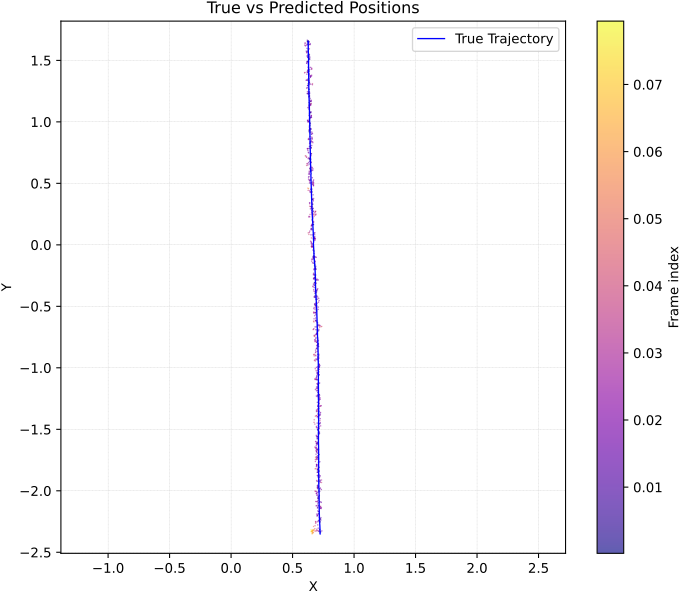

Data behind this chart, as committed beside it:
y_true_x, y_true_y, y_pred_x, y_pred_y, err_m
0.627, 1.655, 0.6247, 1.653, 0.002733
0.627, 1.655, 0.6257, 1.646, 0.009303
0.627, 1.655, 0.6313, 1.646, 0.009561
0.627, 1.655, 0.6269, 1.653, 0.001324
0.627, 1.655, 0.6201, 1.65, 0.008192
0.6269, 1.655, 0.6195, 1.663, 0.01106
0.6269, 1.655, 0.6249, 1.652, 0.003443
0.6269, 1.655, 0.6322, 1.643, 0.01303
0.6271, 1.655, 0.6333, 1.651, 0.007419
0.627, 1.655, 0.632, 1.651, 0.005929
0.627, 1.655, 0.6263, 1.659, 0.004488
0.6268, 1.655, 0.6277, 1.648, 0.006667
0.6269, 1.654, 0.6328, 1.651, 0.006838
0.6269, 1.651, 0.6215, 1.652, 0.005593
0.6268, 1.648, 0.6056, 1.639, 0.02325
0.6267, 1.643, 0.5994, 1.639, 0.02777
0.627, 1.64, 0.6266, 1.636, 0.003921
0.6269, 1.635, 0.6432, 1.627, 0.0183
0.6272, 1.631, 0.6438, 1.634, 0.0168
0.6271, 1.626, 0.6364, 1.628, 0.009446
0.6274, 1.622, 0.6239, 1.628, 0.007724
0.6274, 1.617, 0.6183, 1.629, 0.01497
0.6275, 1.613, 0.5988, 1.622, 0.03036
0.6278, 1.608, 0.6046, 1.616, 0.02437
0.6279, 1.604, 0.611, 1.621, 0.02403
0.628, 1.6, 0.6285, 1.617, 0.01716
0.6279, 1.596, 0.6287, 1.621, 0.02562
0.628, 1.592, 0.6177, 1.596, 0.01114
0.6279, 1.588, 0.6177, 1.562, 0.02777
0.6278, 1.584, 0.614, 1.56, 0.02722
0.6278, 1.579, 0.6111, 1.574, 0.01766
0.6282, 1.576, 0.6255, 1.582, 0.00669
0.6282, 1.572, 0.6314, 1.591, 0.01925
0.6282, 1.567, 0.6365, 1.592, 0.0263
0.6284, 1.564, 0.6204, 1.57, 0.01
0.6285, 1.56, 0.6167, 1.568, 0.01427
0.6288, 1.556, 0.6302, 1.553, 0.003237
0.6287, 1.552, 0.637, 1.544, 0.01117
0.6289, 1.548, 0.6305, 1.549, 0.002037
0.6289, 1.544, 0.6258, 1.543, 0.003434
0.6292, 1.54, 0.6305, 1.55, 0.01003
0.6283, 1.537, 0.6359, 1.54, 0.00845
0.6295, 1.532, 0.6413, 1.525, 0.01375
0.6297, 1.528, 0.6348, 1.528, 0.005158
0.63, 1.524, 0.6191, 1.532, 0.01373
0.6289, 1.521, 0.6185, 1.535, 0.01723
0.6299, 1.516, 0.6228, 1.523, 0.009716
0.6299, 1.513, 0.6245, 1.524, 0.01232
0.63, 1.508, 0.6374, 1.514, 0.009778
0.6304, 1.504, 0.6405, 1.509, 0.01133
0.6295, 1.501, 0.6378, 1.506, 0.009962
0.6298, 1.497, 0.6286, 1.49, 0.007025
0.6307, 1.492, 0.6296, 1.493, 0.001469
0.6306, 1.488, 0.62, 1.488, 0.01066
0.6297, 1.485, 0.6213, 1.489, 0.009296
0.6297, 1.482, 0.6173, 1.49, 0.01479
0.63, 1.478, 0.6187, 1.48, 0.01156
0.6298, 1.474, 0.6148, 1.475, 0.01514
0.6299, 1.47, 0.615, 1.476, 0.01596
0.6297, 1.466, 0.6303, 1.486, 0.01981
... 989 more rows
